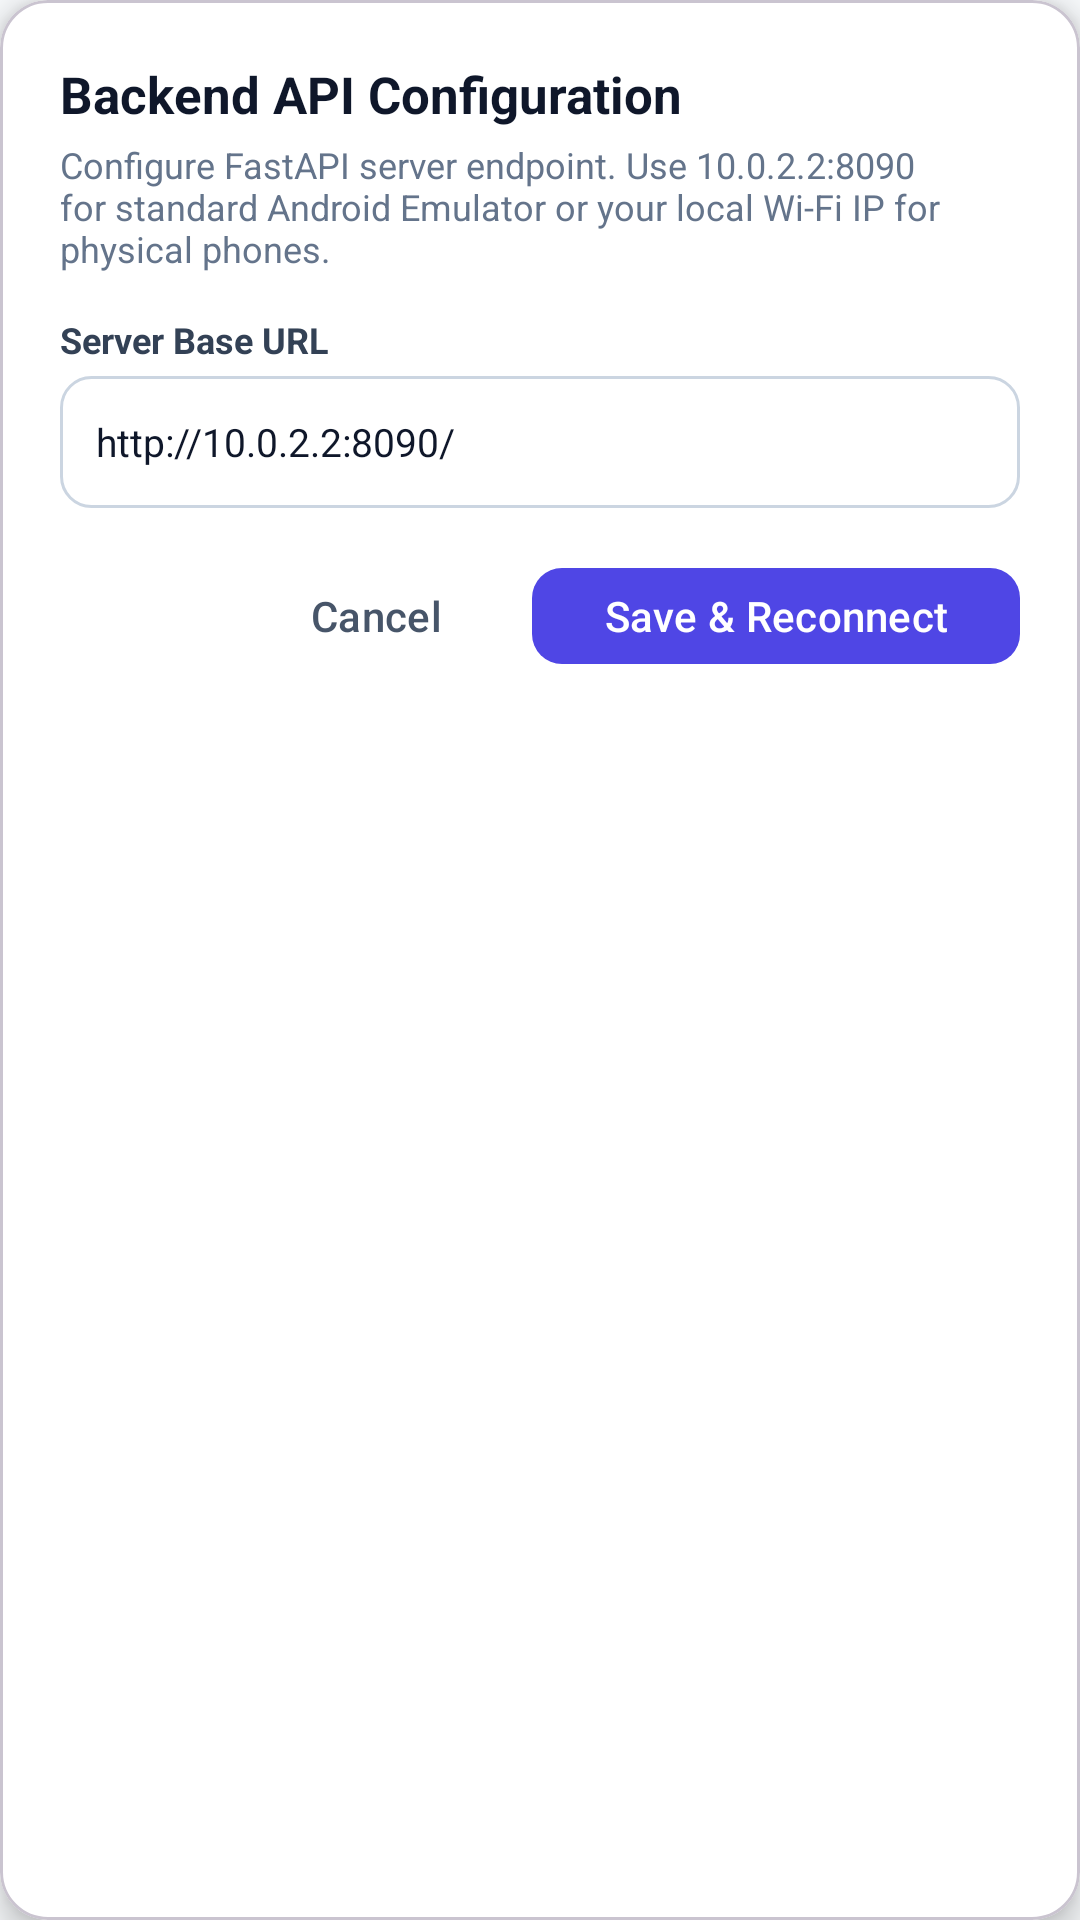

Android layout source for this screen:
<!-- AndroidManifest.xml: application theme Theme.Zenith26 -->
<!-- res/layout/dialog_settings.xml -->
<?xml version="1.0" encoding="utf-8"?>
<com.google.android.material.card.MaterialCardView xmlns:android="http://schemas.android.com/apk/res/android"
    xmlns:app="http://schemas.android.com/apk/res-auto"
    android:layout_width="match_parent"
    android:layout_height="wrap_content"
    android:layout_margin="20dp"
    app:cardBackgroundColor="@color/white"
    app:cardCornerRadius="16dp"
    app:cardElevation="6dp">

    <LinearLayout
        android:layout_width="match_parent"
        android:layout_height="wrap_content"
        android:orientation="vertical"
        android:padding="20dp">

        <TextView
            android:layout_width="wrap_content"
            android:layout_height="wrap_content"
            android:text="Backend API Configuration"
            android:textColor="@color/slate_900"
            android:textSize="17sp"
            android:textStyle="bold" />

        <TextView
            android:layout_width="wrap_content"
            android:layout_height="wrap_content"
            android:layout_marginTop="4dp"
            android:text="Configure FastAPI server endpoint. Use 10.0.2.2:8090 for standard Android Emulator or your local Wi-Fi IP for physical phones."
            android:textColor="@color/slate_500"
            android:textSize="12sp" />

        <TextView
            android:layout_width="wrap_content"
            android:layout_height="wrap_content"
            android:layout_marginTop="14dp"
            android:text="Server Base URL"
            android:textColor="@color/slate_700"
            android:textSize="12sp"
            android:textStyle="bold" />

        <EditText
            android:id="@+id/etSettingsBaseUrl"
            android:layout_width="match_parent"
            android:layout_height="44dp"
            android:layout_marginTop="4dp"
            android:background="@drawable/btn_secondary"
            android:hint="http://10.0.2.2:8090/"
            android:inputType="textUri"
            android:paddingStart="12dp"
            android:paddingEnd="12dp"
            android:text="http://10.0.2.2:8090/"
            android:textColor="@color/slate_900"
            android:textSize="13sp" />

        <LinearLayout
            android:layout_width="match_parent"
            android:layout_height="wrap_content"
            android:layout_marginTop="16dp"
            android:gravity="end"
            android:orientation="horizontal">

            <com.google.android.material.button.MaterialButton
                android:id="@+id/btnSettingsCancel"
                style="@style/Widget.Material3.Button.TextButton"
                android:layout_width="wrap_content"
                android:layout_height="40dp"
                android:text="Cancel"
                android:textColor="@color/slate_600" />

            <com.google.android.material.button.MaterialButton
                android:id="@+id/btnSettingsSave"
                style="@style/Widget.Material3.Button"
                android:layout_width="wrap_content"
                android:layout_height="40dp"
                android:layout_marginStart="8dp"
                android:text="Save &amp; Reconnect"
                android:textColor="@color/white"
                app:backgroundTint="@color/brand_600"
                app:cornerRadius="10dp" />

        </LinearLayout>

    </LinearLayout>

</com.google.android.material.card.MaterialCardView>
<!-- resources referenced by this layout -->
<resources>
  <color name="brand_600">#4F46E5</color>
  <color name="slate_500">#64748B</color>
  <color name="slate_600">#475569</color>
  <color name="slate_700">#334155</color>
  <color name="slate_900">#0F172A</color>
  <color name="white">#FFFFFF</color>
  <!-- drawable btn_secondary (drawable) -->
  <?xml version="1.0" encoding="utf-8"?>
  <ripple xmlns:android="http://schemas.android.com/apk/res/android"
      android:color="@color/slate_100">
      <item>
          <shape android:shape="rectangle">
              <solid android:color="@color/white" />
              <corners android:radius="10dp" />
              <stroke
                  android:width="1dp"
                  android:color="@color/slate_300" />
          </shape>
      </item>
  </ripple>
  <style name="Theme.Zenith26" parent="Theme.Material3.DayNight.NoActionBar">
          
          <item name="colorPrimary">@color/brand_600</item>
          <item name="colorOnPrimary">@color/white</item>
          <item name="colorPrimaryContainer">@color/brand_50</item>
          <item name="colorOnPrimaryContainer">@color/brand_700</item>
  
          
          <item name="colorSecondary">@color/accent_pink</item>
          <item name="colorOnSecondary">@color/white</item>
  
          
          <item name="android:statusBarColor">@color/slate_900</item>
          <item name="android:windowLightStatusBar">false</item>
          <item name="android:navigationBarColor">@color/slate_900</item>
  
          
          <item name="android:windowBackground">@color/slate_50</item>
      </style>
  <color name="slate_100">#F1F5F9</color>
  <color name="slate_300">#CBD5E1</color>
  <color name="brand_50">#EEF2FF</color>
  <color name="brand_700">#4338CA</color>
  <color name="accent_pink">#EC4899</color>
  <color name="slate_50">#F8FAFC</color>
</resources>
